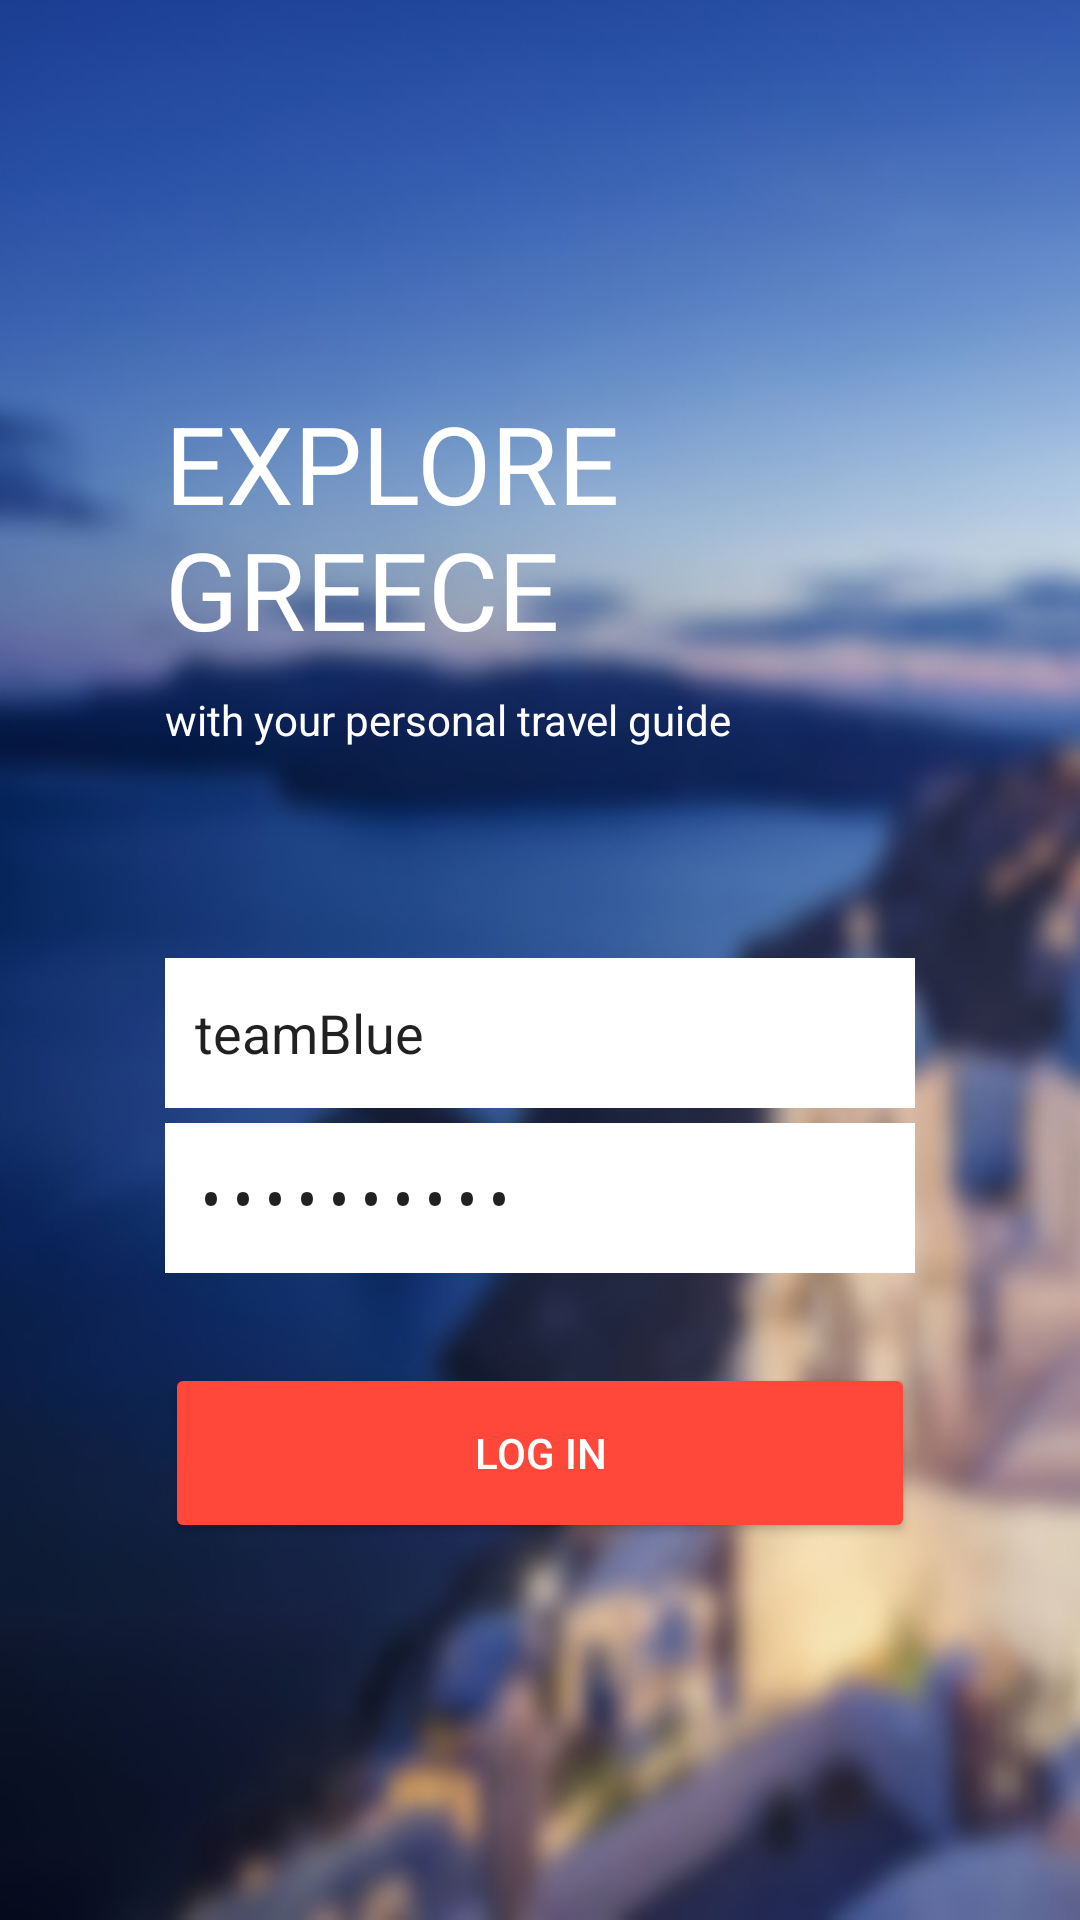

Produce the Android XML layout that renders to this screen, including the resource entries it uses.
<!-- AndroidManifest.xml: activity theme AppTheme.NoActionBar -->
<!-- res/layout/fragment_login.xml -->
<?xml version="1.0" encoding="utf-8"?>
<LinearLayout xmlns:android="http://schemas.android.com/apk/res/android"
    xmlns:tools="http://schemas.android.com/tools"
    android:layout_width="match_parent"
    android:layout_height="match_parent"
    tools:context=".login.LoginFragment"
    android:orientation="vertical"

    android:background="@drawable/background_login_screen">


    <LinearLayout
        android:layout_width="wrap_content"
        android:layout_height="wrap_content"
        android:layout_gravity="center"
        android:orientation="vertical">

        <TextView
            android:layout_width="wrap_content"
            android:layout_height="wrap_content"
            android:layout_marginBottom="10dp"
            android:layout_marginTop="130dp"
            android:textColor="@color/white"
            android:text="@string/explore_greece_login_hint"
            android:textSize="36dp" />

        <TextView
            android:layout_width="wrap_content"
            android:layout_height="wrap_content"
            android:textColor="@color/white"
            android:text="@string/explore_greece_login_hint_2"/>

        <EditText
            android:id="@+id/email_login_edit_text"
            android:layout_marginTop="70dp"
            android:layout_marginBottom="5dp"
            android:hint="@string/email_address"
            android:inputType="textEmailAddress"
            android:text="teamBlue"
            style="@style/LoginEditTexts"/>

        <EditText
            android:id="@+id/password_login_edit_text"
            android:hint="@string/password"
            android:inputType="textPassword"
            android:text="Blu3s3cret"
            style="@style/LoginEditTexts"/>

        <Button
            android:id="@+id/button_login"
            style="@style/ButtonStyle"
            android:layout_marginTop="30dp"
            android:layout_gravity="center"
            android:text="@string/login_button"/>

    </LinearLayout>




</LinearLayout>
<!-- resources referenced by this layout -->
<resources>
  <color name="white">#ffffff</color>
  <!-- drawable background_login_screen: jpg bitmap (drawable, 330243 bytes) -->
  <string name="email_address">Email address</string>
  <string name="explore_greece_login_hint">EXPLORE\nGREECE</string>
  <string name="explore_greece_login_hint_2">with your personal travel guide</string>
  <string name="login_button">Log in</string>
  <string name="password">Password</string>
  <style name="ButtonStyle">
          <item name="android:layout_width">250dp</item>
          <item name="android:layout_height">60dp</item>
          <item name="android:backgroundTint">@color/colorAccent</item>
          <item name="android:textColor">@color/white</item>
      </style>
  <style name="LoginEditTexts">
          <item name="android:layout_gravity">center</item>
          <item name="android:layout_width">250dp</item>
          <item name="android:layout_height">50dp</item>
          <item name="android:background">@android:color/white</item>
          <item name="android:padding">10dp</item>
      </style>
  <style name="AppTheme.NoActionBar">
          <item name="windowActionBar">false</item>
          <item name="windowNoTitle">true</item>
      </style>
  <color name="colorAccent">#FF473A</color>
</resources>
